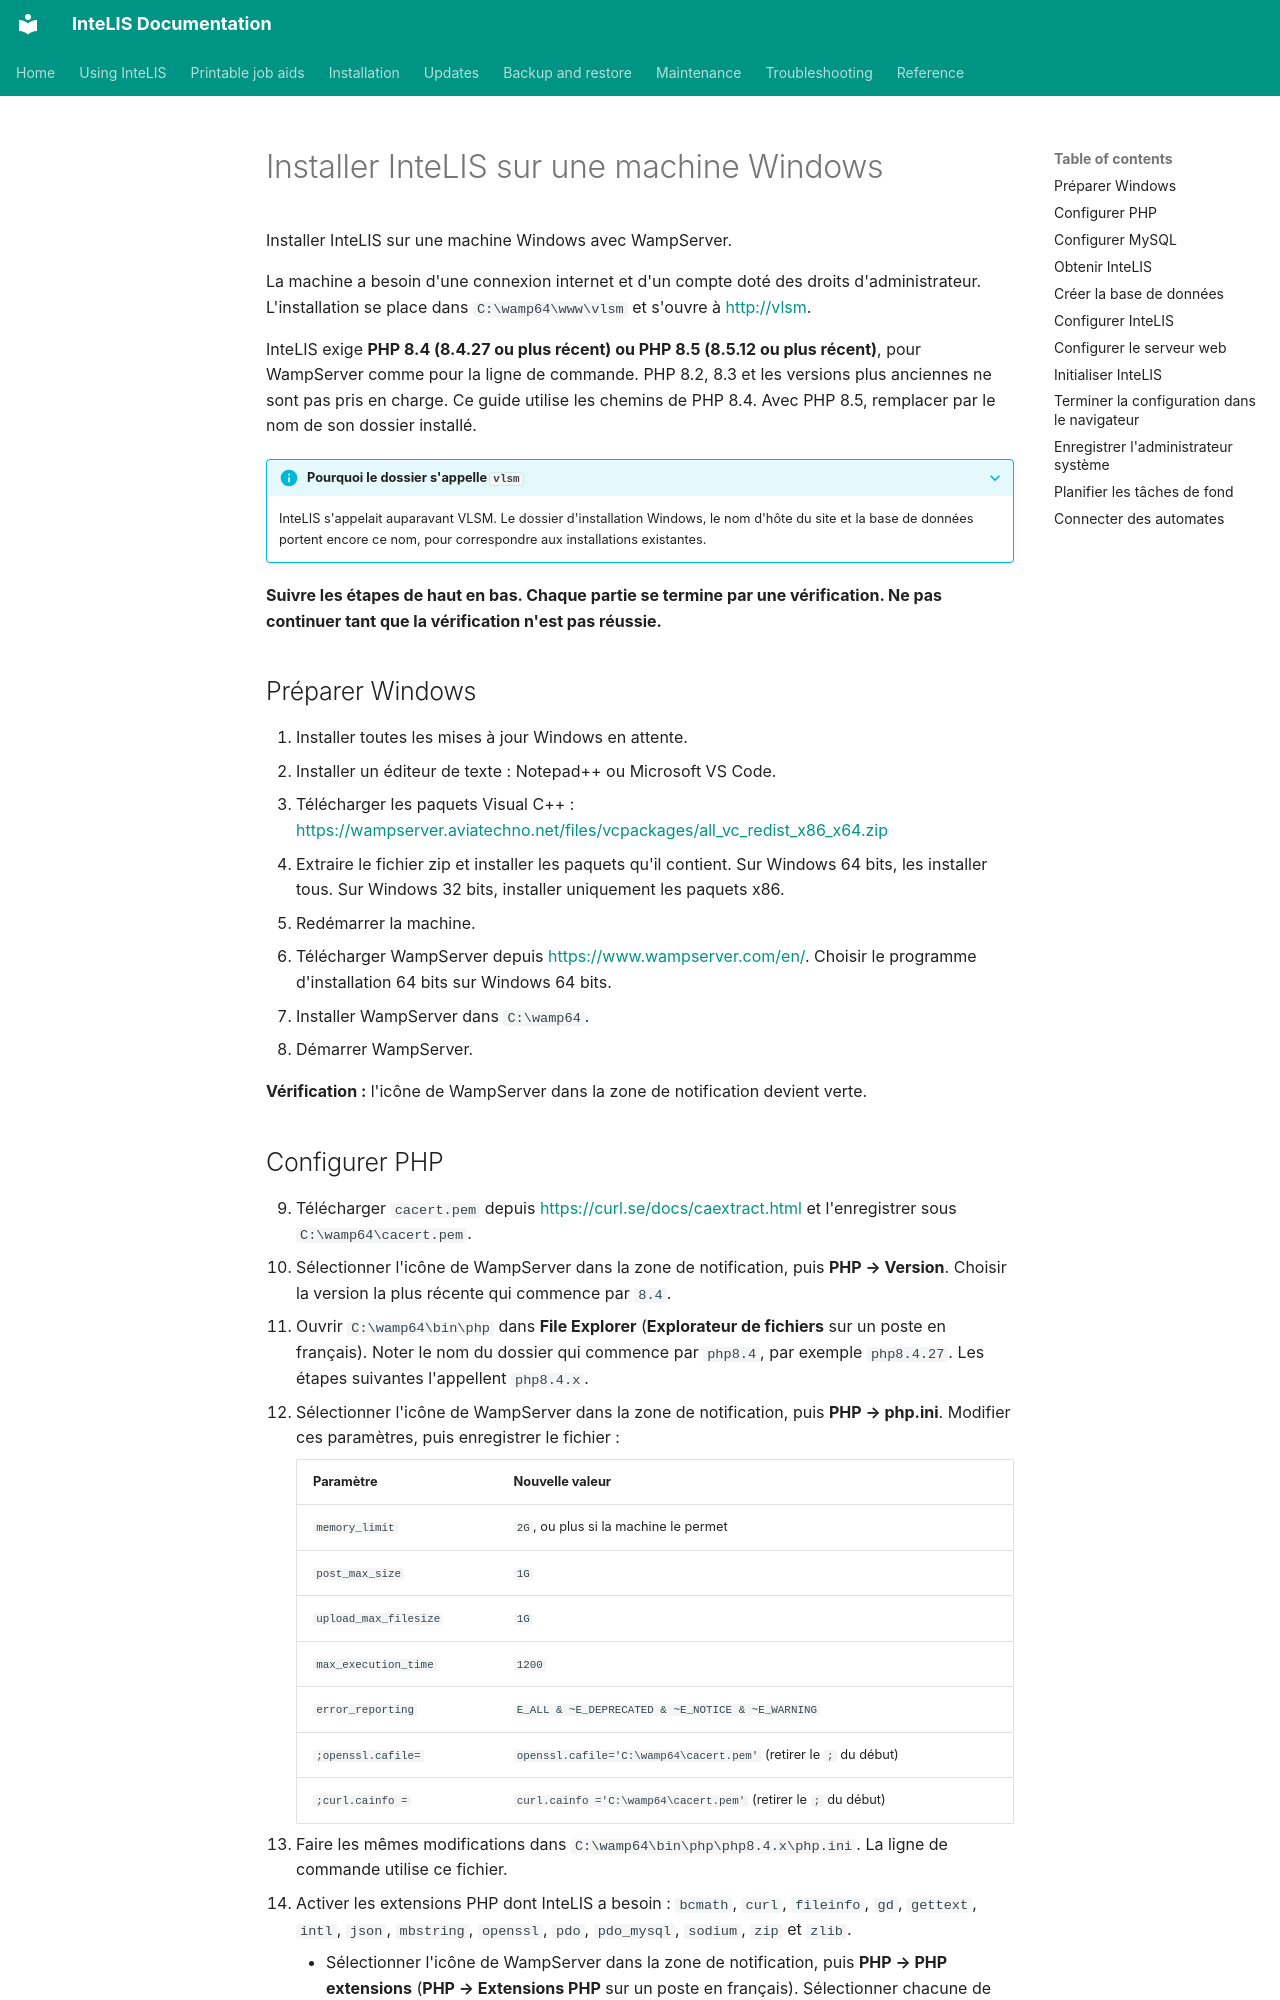

repository: deforay/intelis · page: guides/installing-intelis-on-windows.fr/index.html · generator: mkdocs

---
description: Installer InteLIS sur une machine Windows avec WampServer, des paramètres PHP et MySQL jusqu'aux tâches planifiées.
audience: [system-admin]
module: [all]
type: how-to
platform: windows
reviewed: 2026-11-20
reviewed_against: 5.8.10
---
# Installer InteLIS sur une machine Windows

Installer InteLIS sur une machine Windows avec WampServer.

La machine a besoin d'une connexion internet et d'un compte doté des droits
d'administrateur. L'installation se place dans `C:\wamp64\www\vlsm` et s'ouvre
à <http://vlsm>.

InteLIS exige **PHP 8.4 (8.4.27 ou plus récent) ou PHP 8.5 (8.5.12 ou plus récent)**, pour WampServer comme pour la
ligne de commande. PHP 8.2, 8.3 et les versions plus anciennes ne sont pas
pris en charge. Ce guide utilise les chemins de PHP 8.4. Avec PHP 8.5,
remplacer par le nom de son dossier installé.

??? info "Pourquoi le dossier s'appelle `vlsm`"

    InteLIS s'appelait auparavant VLSM. Le dossier d'installation Windows, le
    nom d'hôte du site et la base de données portent encore ce nom, pour
    correspondre aux installations existantes.

**Suivre les étapes de haut en bas. Chaque partie se termine par une
vérification. Ne pas continuer tant que la vérification n'est pas réussie.**

## Préparer Windows

1. Installer toutes les mises à jour Windows en attente.
2. Installer un éditeur de texte : Notepad++ ou Microsoft VS Code.
3. Télécharger les paquets Visual C++ :
   <https://wampserver.aviatechno.net/files/vcpackages/all_vc_redist_x86_x64.zip>
4. Extraire le fichier zip et installer les paquets qu'il contient. Sur
   Windows 64 bits, les installer tous. Sur Windows 32 bits, installer
   uniquement les paquets x86.
5. Redémarrer la machine.
6. Télécharger WampServer depuis <https://www.wampserver.com/en/>. Choisir le
   programme d'installation 64 bits sur Windows 64 bits.
7. Installer WampServer dans `C:\wamp64`.
8. Démarrer WampServer.

**Vérification :** l'icône de WampServer dans la zone de notification devient
verte.
